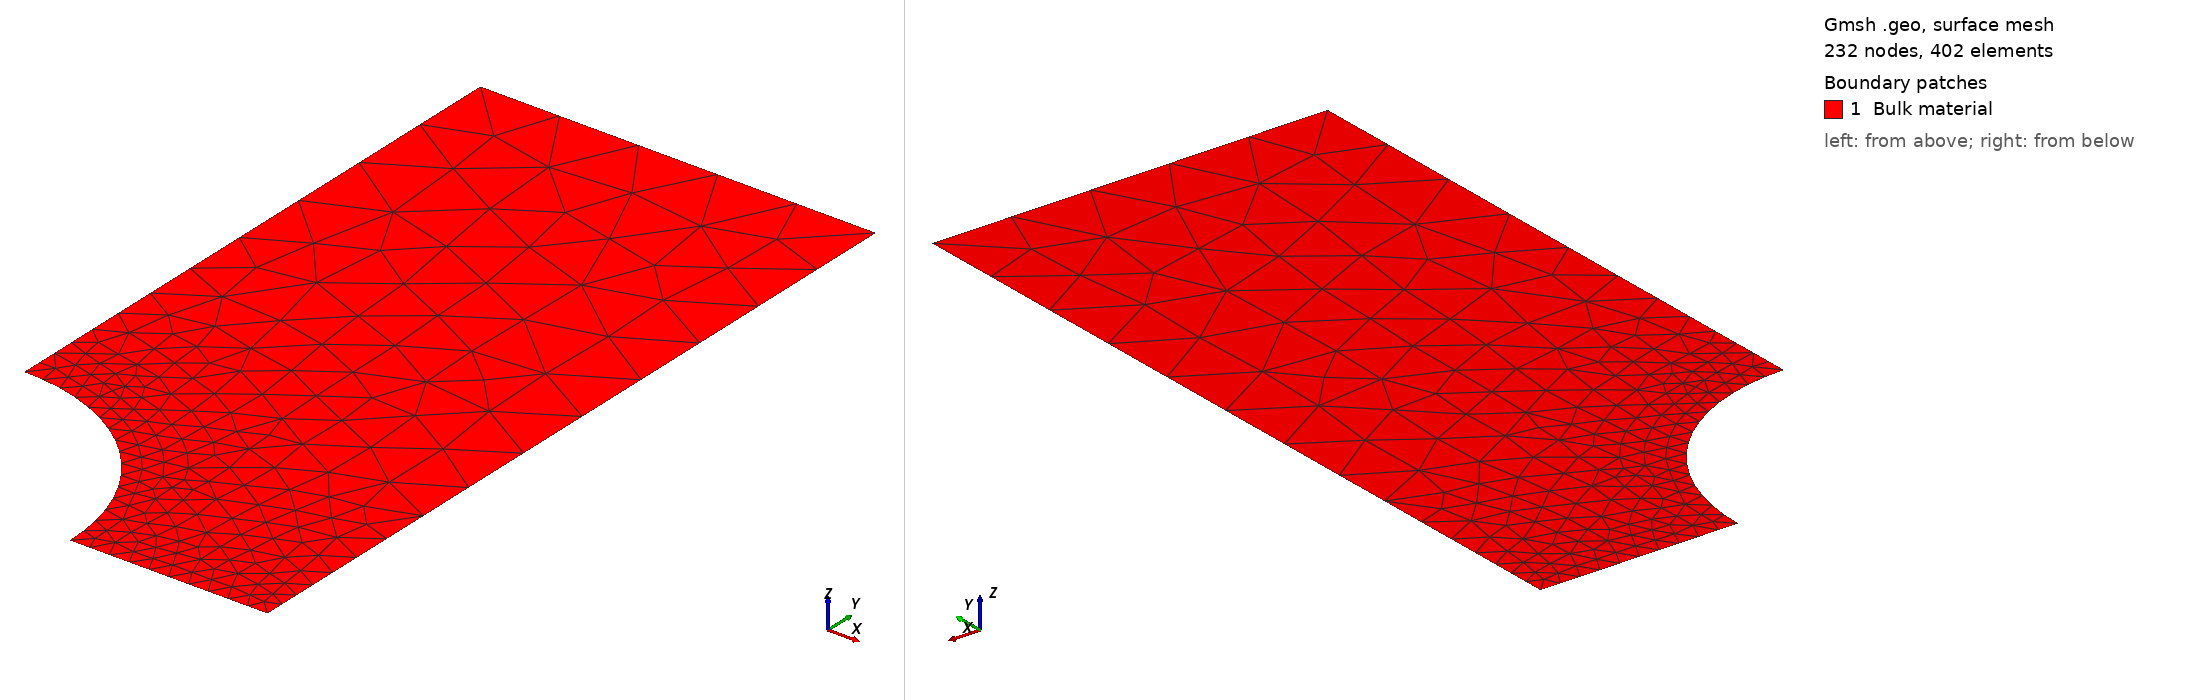

Gmsh geometry script, surface-meshed: 232 nodes, 402 surface elements. Boundary patches (legend numbers): 1 Bulk material. Left view from above one corner, right view from below the opposite corner. Legend entries are the model's physical surfaces. The drawing asked Gmsh for element sizes between 1% and 20% of the model's largest extent; the script's own settings can give other sizes.

=== strip_with_circular_hole_graded.geo (drawn) ===
// Quarter of a strip with a circular hole (x in [0, 0.5], y in [0, 1], hole of radius 0.25
// centred at the origin), graded mesh: element size h_min near the hole and along the
// ligament (bottom edge, where the plastic zone develops), growing to h_max away from them.
// gmsh -2 -format msh22 -setnumber h_min 0.025 strip_with_circular_hole_graded.geo \
//      -o strip_with_circular_hole_graded.msh   (374 triangles, gmsh 4.14)
If (!Exists(h_min))
  h_min = 0.025;
EndIf
If (!Exists(h_max))
  h_max = 0.1;
EndIf

Point(1) = {0.25, 0, 0, h_max};
Point(2) = {0.5, 0, 0, h_max};
Point(3) = {0.5, 1, 0, h_max};
Point(4) = {0, 1, 0, h_max};
Point(5) = {0, 0.25, 0, h_max};
Point(6) = {0, 0, 0, h_max};

Circle(1) = {5, 6, 1};
Line(2) = {1, 2};
Line(3) = {2, 3};
Line(4) = {3, 4};
Line(5) = {4, 5};

Physical Line("Prescribed displacement") = {4};
Physical Line("Dirichlet BC1") = {2};
Physical Line("Dirichlet BC2") = {5};

Line Loop(6) = {1, 2, 3, 4, 5};
Plane Surface(7) = {6};
Physical Surface("Bulk material") = {7};

// size field: distance to the hole and to the ligament
Field[1] = Distance;
Field[1].CurvesList = {1, 2};
Field[1].Sampling = 100;
Field[2] = Threshold;
Field[2].InField = 1;
Field[2].SizeMin = h_min;
Field[2].SizeMax = h_max;
Field[2].DistMin = 0.05;
Field[2].DistMax = 0.4;
Background Field = 2;
Mesh.MeshSizeExtendFromBoundary = 0;
Mesh.MeshSizeFromPoints = 0;
Mesh.MeshSizeFromCurvature = 0;
